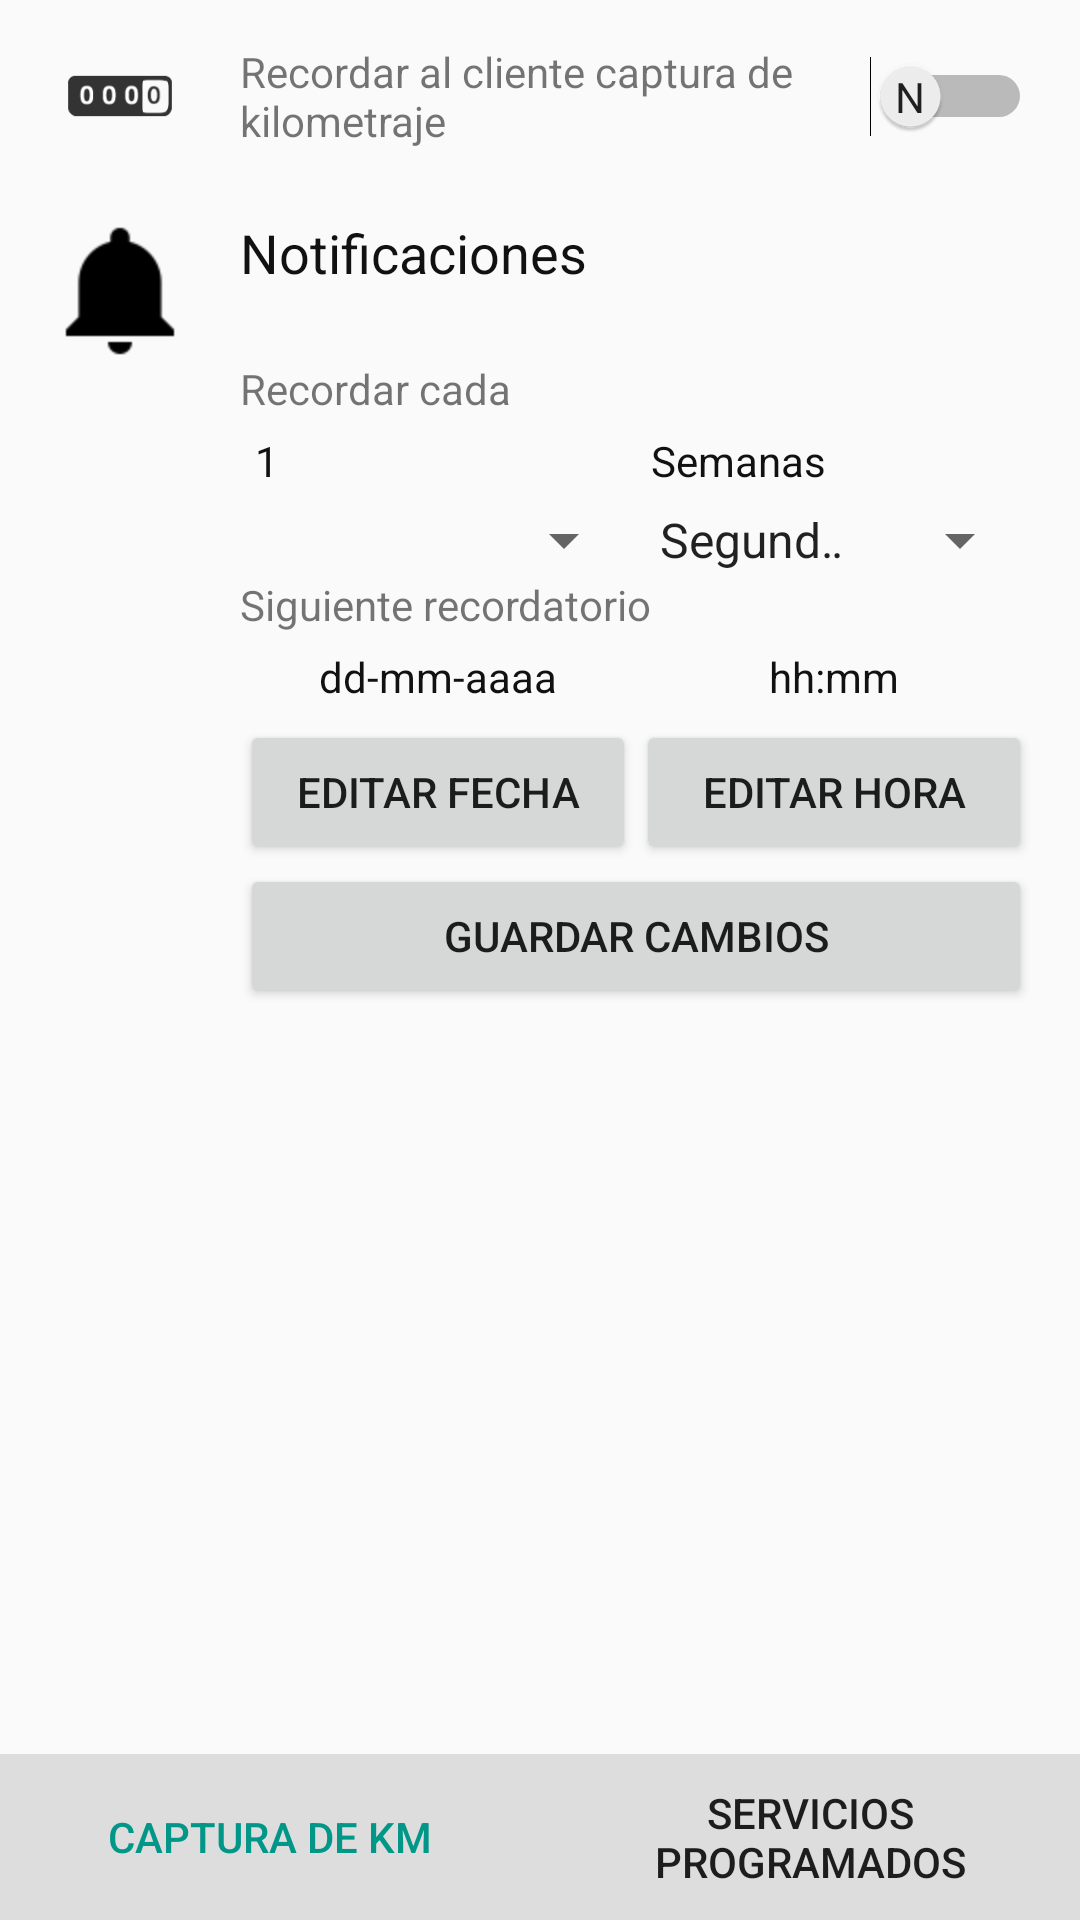

Reconstruct the res/layout file that produces this screen, plus the resources it refers to.
<!-- AndroidManifest.xml: application theme AppTheme -->
<!-- res/layout/activity_configuration_kmcapture.xml -->
<?xml version="1.0" encoding="utf-8"?>
<RelativeLayout xmlns:android="http://schemas.android.com/apk/res/android"
    xmlns:tools="http://schemas.android.com/tools"
    android:layout_width="match_parent"
    android:layout_height="match_parent" >
    
    <RelativeLayout
        android:id="@+id/footer"
        android:layout_width="match_parent"
        android:layout_height="wrap_content"
        android:layout_alignParentBottom="true" >
        <LinearLayout
            android:layout_width="match_parent"
            android:layout_height="wrap_content"
            android:orientation="horizontal"
            android:background="#DDDDDD">
            <Button
                android:layout_width="0dp"
                android:layout_weight="1"
                android:layout_height="wrap_content"
                android:text="Captura de KM"
                style="?android:attr/borderlessButtonStyle"
                android:layout_gravity="center_vertical"
                android:clickable="false"
                android:textColor="#009688"/>
            <Button
                android:layout_width="0dp"
                android:layout_weight="1"
                android:layout_height="wrap_content"
                android:text="Servicios programados"
                style="?android:attr/borderlessButtonStyle"
                android:layout_gravity="center_vertical"
                android:id="@+id/btnSheduledServices"/>
        </LinearLayout>
    </RelativeLayout>

    
    <ScrollView
        android:id="@+id/container"
        android:layout_width="fill_parent"
        android:layout_height="fill_parent"
        android:layout_above="@id/footer"
        android:layout_alignParentTop="true"
        android:paddingLeft="16dp"
        android:paddingRight="16dp">

        <LinearLayout
            android:layout_width="match_parent"
            android:layout_height="wrap_content"
            android:orientation="vertical">
            <LinearLayout
                android:layout_width="match_parent"
                android:layout_height="wrap_content"
                android:paddingTop="8dp"
                android:paddingBottom="8dp"
                android:orientation="horizontal">
                <ImageView
                    android:layout_width="48dp"
                    android:layout_height="48dp"
                    android:src="@drawable/ic_odometer"
                    android:layout_marginRight="16dp"/>
                <LinearLayout
                    android:layout_width="0dp"
                    android:layout_weight="1"
                    android:layout_height="wrap_content"
                    android:orientation="vertical"
                    android:layout_gravity="center_vertical">
                    <LinearLayout
                        android:layout_width="match_parent"
                        android:layout_height="wrap_content"
                        android:orientation="horizontal">
                        <TextView
                            android:layout_width="0dp"
                            android:layout_weight="1"
                            android:layout_height="wrap_content"
                            android:text="Recordar al cliente captura de kilometraje"
                            android:layout_gravity="center_vertical"/>
                        <Switch
                            android:layout_width="wrap_content"
                            android:layout_height="48dp"
                            android:showText="true"
                            android:textOn="S"
                            android:textOff="N"
                            android:checked="false"
                            android:id="@+id/swRemindCapture" />
                    </LinearLayout>
                </LinearLayout>
            </LinearLayout>
            <LinearLayout
                android:layout_width="match_parent"
                android:layout_height="wrap_content"
                android:paddingTop="8dp"
                android:paddingBottom="8dp"
                android:orientation="horizontal"
                android:id="@+id/viewNotifications">
                <ImageView
                    android:layout_width="48dp"
                    android:layout_height="48dp"
                    android:src="@drawable/ic_alert"
                    android:layout_marginRight="16dp"/>
                <LinearLayout
                    android:layout_width="0dp"
                    android:layout_weight="1"
                    android:layout_height="wrap_content"
                    android:orientation="vertical"
                    android:layout_gravity="center_vertical">
                    <LinearLayout
                        android:layout_width="match_parent"
                        android:layout_height="wrap_content"
                        android:orientation="horizontal"
                        android:descendantFocusability="beforeDescendants"
                        android:focusableInTouchMode="true">
                        <TextView
                            android:layout_width="0dp"
                            android:layout_weight="1"
                            android:layout_height="wrap_content"
                            android:text="Notificaciones"
                            android:textAppearance="?android:attr/textAppearanceMedium"
                            android:textColor="#111111"/>
                        <ImageButton
                            android:layout_width="24dp"
                            android:layout_height="24dp"
                            android:background="@android:color/transparent"
                            android:src="@drawable/ic_edit_black"
                            android:layout_margin="12dp"
                            android:id="@+id/btnEditNotifications"
                            android:scaleType="centerInside"/>
                    </LinearLayout>

                    <TextView
                        android:layout_width="match_parent"
                        android:layout_height="wrap_content"
                        android:text="Recordar cada"
                        android:layout_gravity="center_vertical"/>
                    <LinearLayout
                        android:layout_width="match_parent"
                        android:layout_height="wrap_content"
                        android:orientation="horizontal"
                        android:descendantFocusability="beforeDescendants"
                        android:focusableInTouchMode="true">

                        <TextView
                            android:layout_width="0dp"
                            android:layout_weight="1"
                            android:layout_height="wrap_content"
                            android:text="1"
                            android:id="@+id/txtFrequency"
                            android:textColor="#111111"
                            android:layout_margin="5dp"/>
                        <TextView
                            android:layout_width="0dp"
                            android:layout_weight="1"
                            android:layout_height="wrap_content"
                            android:text="Semanas"
                            android:id="@+id/txtTimeUnits"
                            android:textColor="#111111"
                            android:layout_margin="5dp"/>

                    </LinearLayout>
                    <LinearLayout
                        android:layout_width="match_parent"
                        android:layout_height="wrap_content"
                        android:orientation="horizontal"
                        android:descendantFocusability="beforeDescendants"
                        android:focusableInTouchMode="true">

                        <Spinner
                            android:layout_width="0dp"
                            android:layout_weight="1"
                            android:layout_height="wrap_content"
                            android:layout_gravity="center_vertical"
                            android:id="@+id/spFrequency"
                            android:gravity="right"/>
                        <Spinner
                            android:layout_width="0dp"
                            android:layout_weight="1"
                            android:layout_height="wrap_content"
                            android:entries="@array/timeUnits"
                            android:layout_gravity="center_vertical"
                            android:id="@+id/spTimeUnits"/>

                    </LinearLayout>
                    <TextView
                        android:layout_width="match_parent"
                        android:layout_height="wrap_content"
                        android:text="Siguiente recordatorio"
                        android:layout_gravity="center_vertical"
                        android:layout_marginBottom="5dp"/>
                    <LinearLayout
                        android:layout_width="match_parent"
                        android:layout_height="wrap_content"
                        android:orientation="horizontal"
                        android:layout_marginBottom="5dp">

                        <TextView
                            android:layout_width="0dp"
                            android:layout_weight="1"
                            android:layout_height="wrap_content"
                            android:layout_gravity="center_vertical"
                            android:text="dd-mm-aaaa"
                            android:textColor="#111111"
                            android:id="@+id/txtDate"
                            android:gravity="center"/>
                        <TextView
                            android:layout_width="0dp"
                            android:layout_weight="1"
                            android:layout_height="wrap_content"
                            android:text="hh:mm"
                            android:layout_gravity="center_vertical"
                            android:textColor="#111111"
                            android:id="@+id/txtTime"
                            android:gravity="center"/>
                    </LinearLayout>
                    <LinearLayout
                        android:layout_width="match_parent"
                        android:layout_height="wrap_content"
                        android:orientation="horizontal">

                        <Button
                            android:layout_width="0dp"
                            android:layout_weight="1"
                            android:layout_height="wrap_content"
                            android:text="Editar fecha"
                            android:id="@+id/btnChangeDate"/>
                        <Button
                            android:layout_width="0dp"
                            android:layout_weight="1"
                            android:layout_height="wrap_content"
                            android:text="Editar hora"
                            android:id="@+id/btnChangeTime"/>
                    </LinearLayout>
                    <Button
                        android:layout_width="match_parent"
                        android:layout_height="wrap_content"
                        android:text="Guardar cambios"
                        android:id="@+id/btnUpdateNotifications"/>
                </LinearLayout>
            </LinearLayout>
        </LinearLayout>
    </ScrollView>
</RelativeLayout>
<!-- resources referenced by this layout -->
<resources>
  <string-array name="timeUnits">
          <item>Segundos</item>
          <item>Minutos</item>
          <item>Horas</item>
          <item>Días</item>
          <item>Semanas</item>
          <item>Meses</item>
          <item>Años</item>
      </string-array>
  <!-- drawable ic_alert: png bitmap (drawable, 2142 bytes) -->
  <!-- drawable ic_odometer: png bitmap (drawable, 3556 bytes) -->
  <style name="AppTheme" parent="Theme.AppCompat.Light.DarkActionBar">
          
      </style>
</resources>
